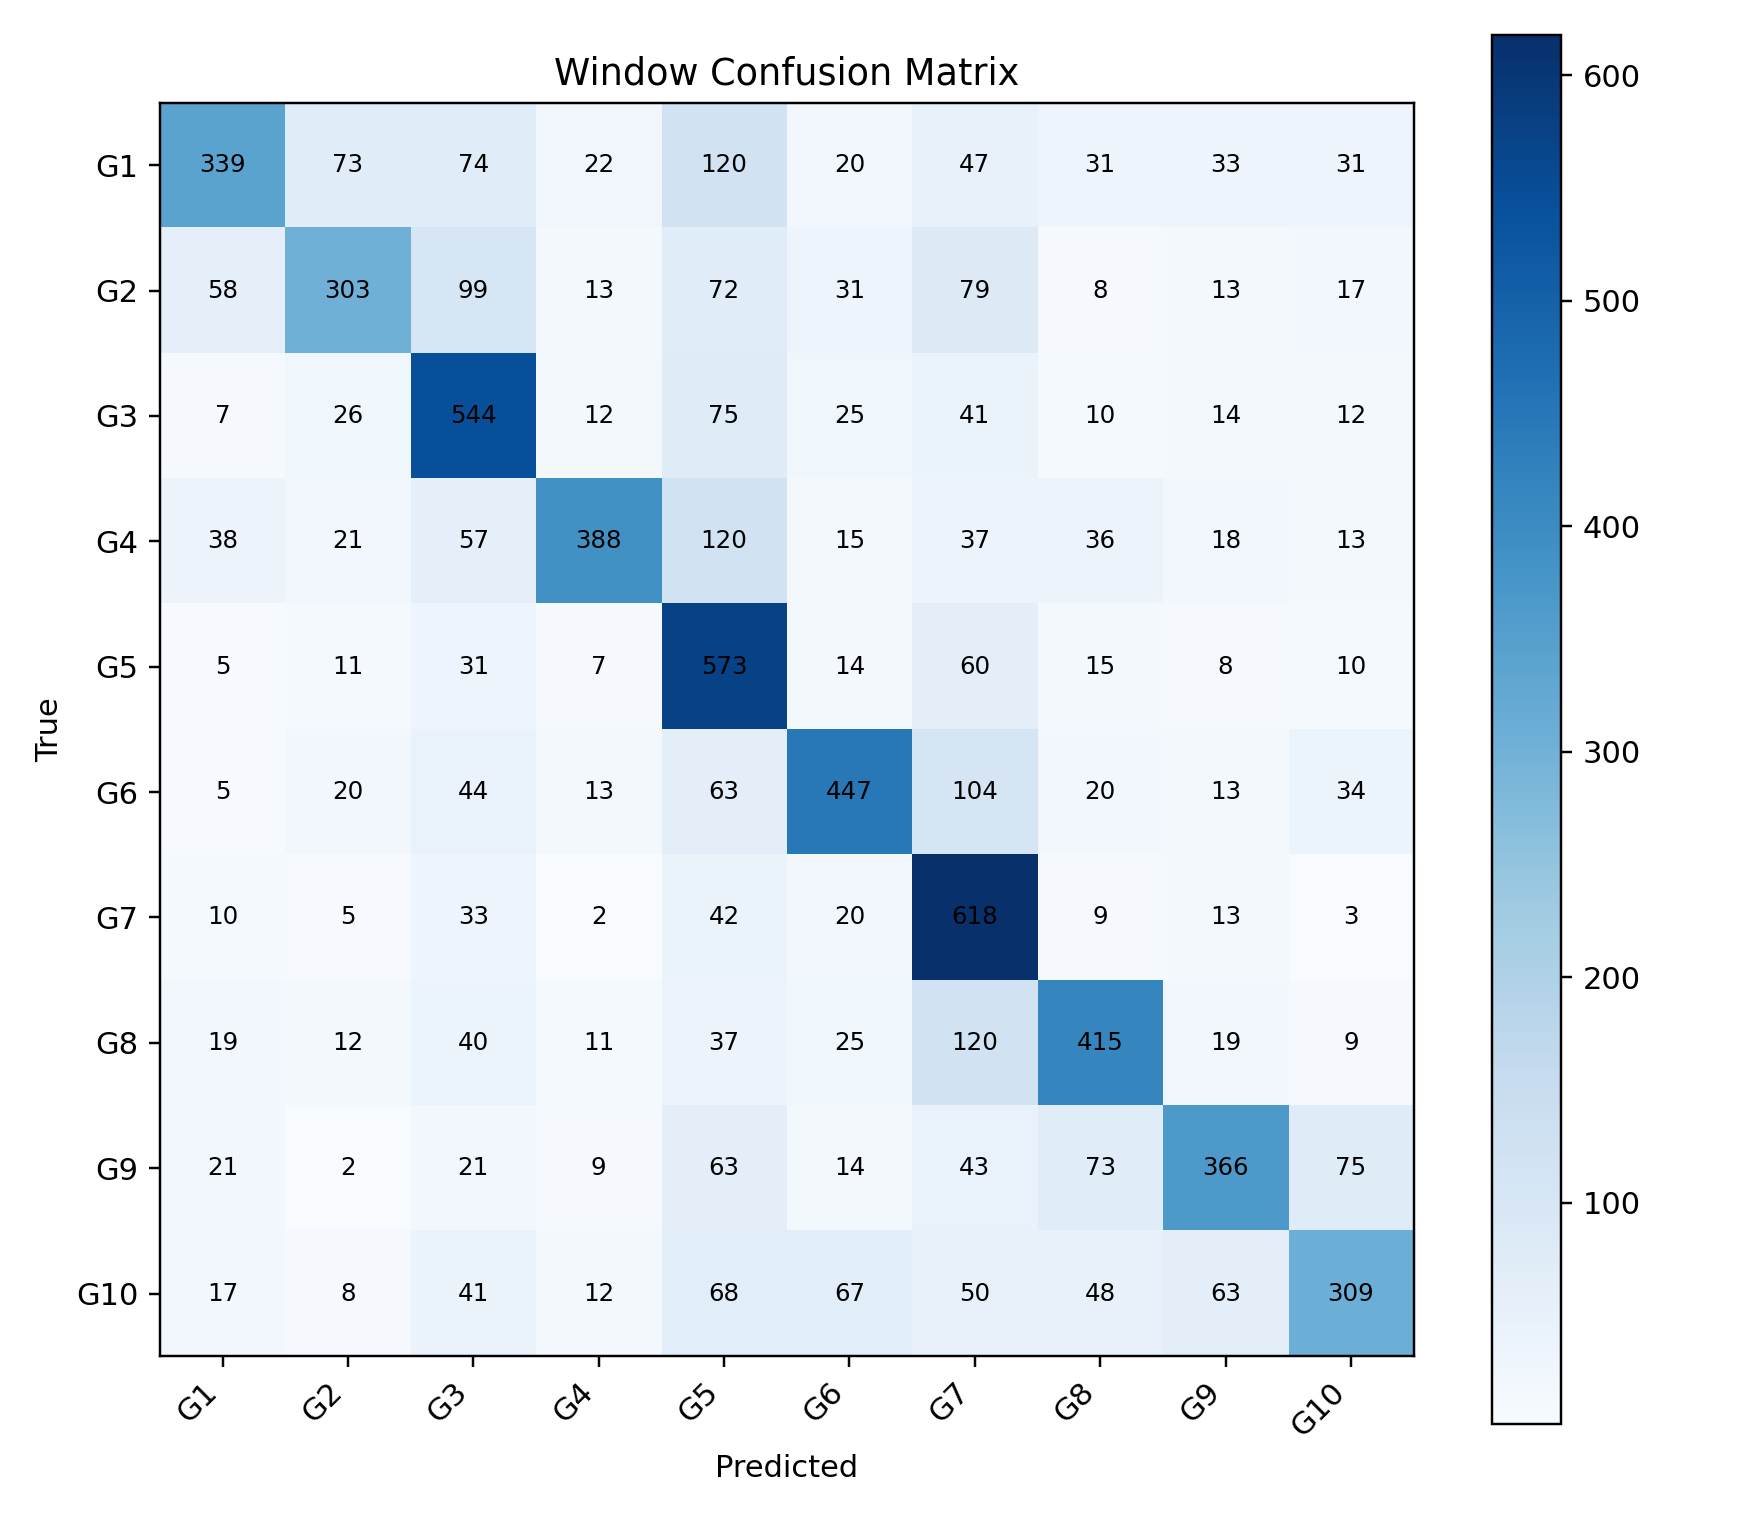

The file beside this chart, header and first rows:
, G1, G2, G3, G4, G5, G6, G7, G8, G9, G10
G1, 339, 73, 74, 22, 120, 20, 47, 31, 33, 31
G2, 58, 303, 99, 13, 72, 31, 79, 8, 13, 17
G3, 7, 26, 544, 12, 75, 25, 41, 10, 14, 12
G4, 38, 21, 57, 388, 120, 15, 37, 36, 18, 13
G5, 5, 11, 31, 7, 573, 14, 60, 15, 8, 10
G6, 5, 20, 44, 13, 63, 447, 104, 20, 13, 34
G7, 10, 5, 33, 2, 42, 20, 618, 9, 13, 3
G8, 19, 12, 40, 11, 37, 25, 120, 415, 19, 9
G9, 21, 2, 21, 9, 63, 14, 43, 73, 366, 75
G10, 17, 8, 41, 12, 68, 67, 50, 48, 63, 309
